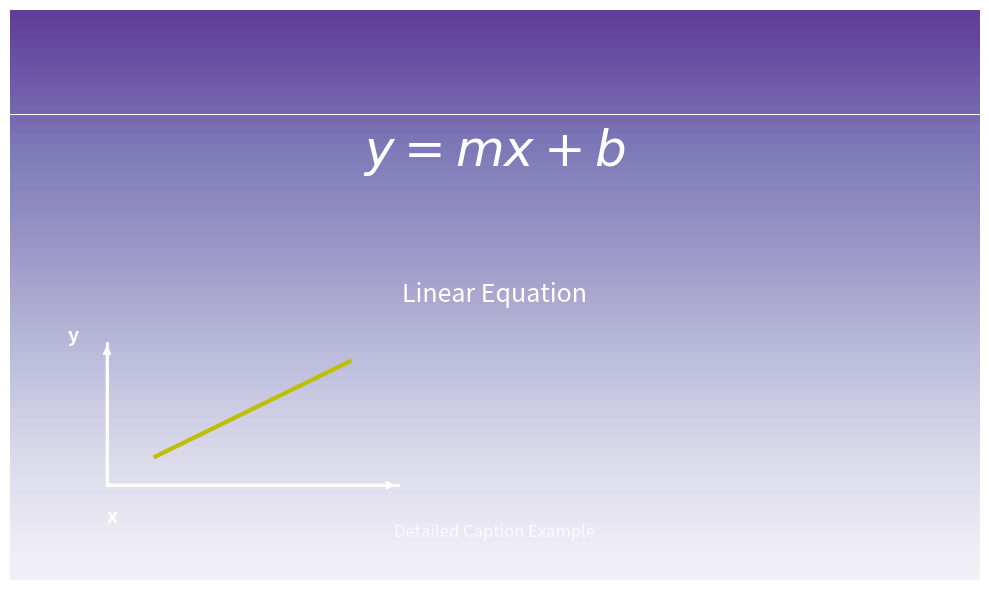

Generate this figure with matplotlib:
"""Generate detailed caption example figure."""
import matplotlib.pyplot as plt
import matplotlib.patches as patches
import numpy as np

fig, ax = plt.subplots(figsize=(10, 6))
ax.set_xlim(0, 10)
ax.set_ylim(0, 6)

# Create gradient background
for i in range(60):
    color = plt.cm.Purples(0.1 + i * 0.012)
    rect = patches.Rectangle((0, i/10), 10, 0.1,
                               facecolor=color, edgecolor='none')
    ax.add_patch(rect)

# Add formula visualization
ax.text(5, 4.5, r'$y = mx + b$', fontsize=36, ha='center', va='center',
        color='white', fontweight='bold')
ax.text(5, 3, 'Linear Equation', fontsize=18, ha='center', va='center',
        color='white')

# Add small coordinate system
ax.plot([1, 4], [1, 1], 'w-', linewidth=2)
ax.plot([1, 1], [1, 2.5], 'w-', linewidth=2)
ax.annotate('', xy=(4, 1), xytext=(1, 1),
            arrowprops=dict(arrowstyle='->', lw=2, color='white'))
ax.annotate('', xy=(1, 2.5), xytext=(1, 1),
            arrowprops=dict(arrowstyle='->', lw=2, color='white'))
ax.plot([1.5, 3.5], [1.3, 2.3], 'y-', linewidth=3)
ax.text(1, 0.6, 'x', fontsize=14, color='white', fontweight='bold')
ax.text(0.6, 2.5, 'y', fontsize=14, color='white', fontweight='bold')

ax.text(5, 0.5, 'Detailed Caption Example', fontsize=12,
        ha='center', va='center', color='white', alpha=0.8)

ax.axis('off')
plt.tight_layout()
plt.savefig('fig_detailed.pdf', bbox_inches='tight', dpi=300)
plt.savefig('fig_detailed.png', bbox_inches='tight', dpi=300)
print("Generated: fig_detailed.pdf, fig_detailed.png")
